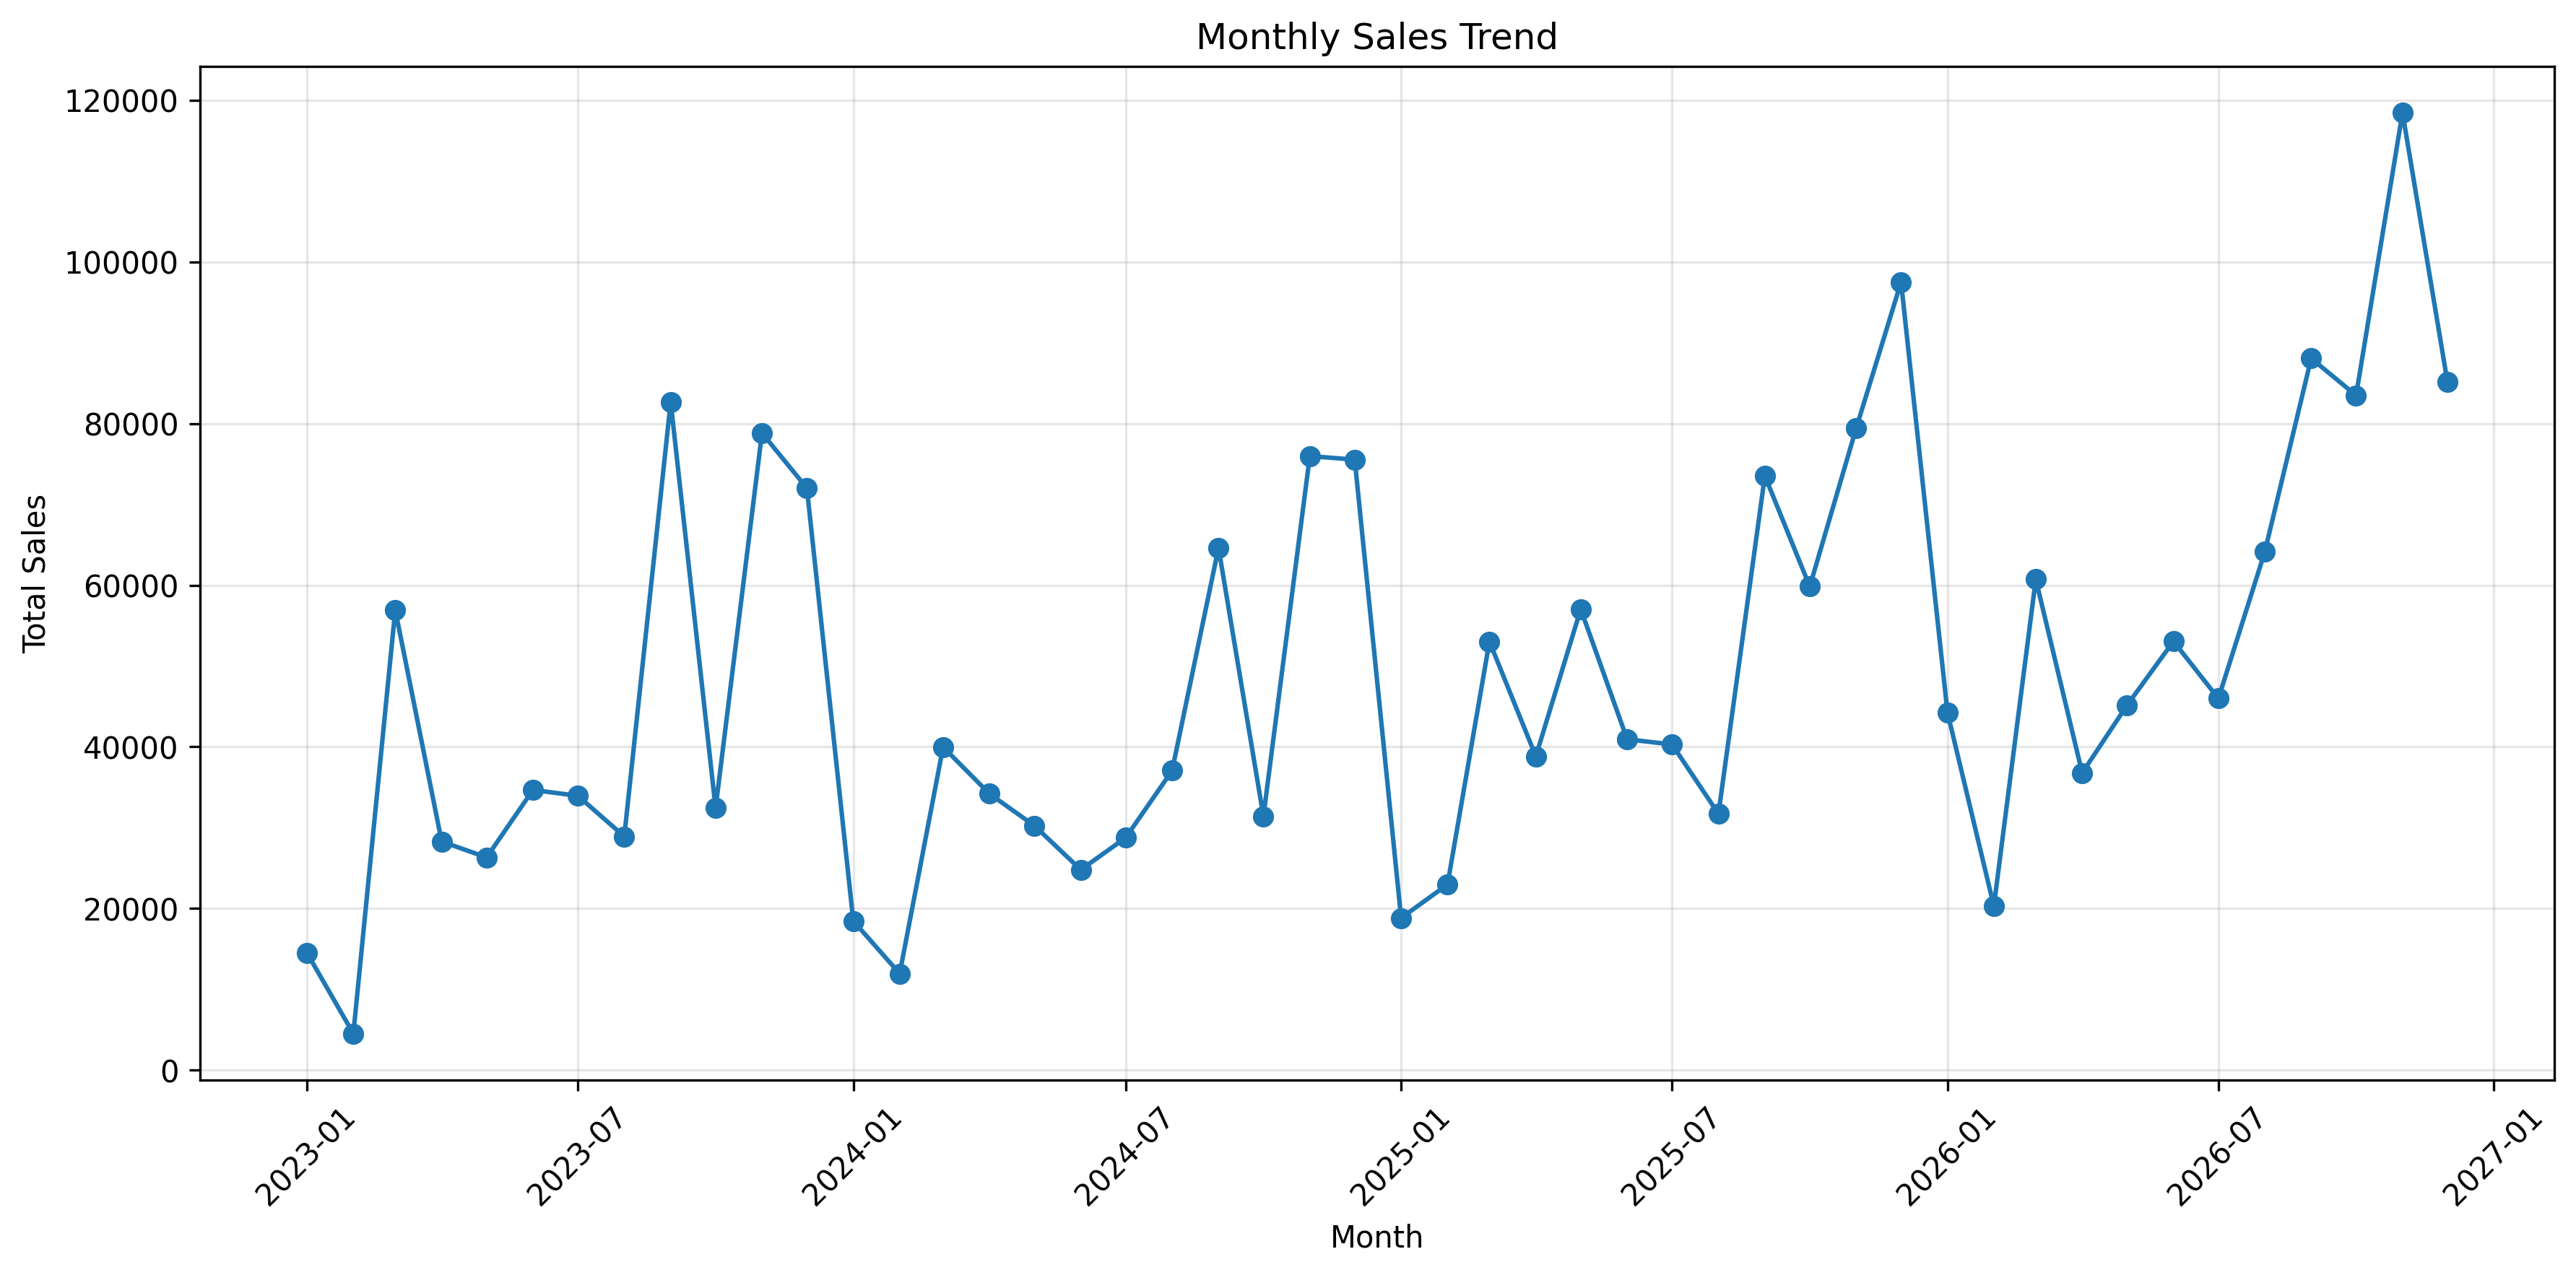

Source code (Python):
import pandas as pd
import matplotlib.pyplot as plt

# Load dataset
df = pd.read_csv(r"Dataset\superstore_sales_analysis_cleaned.csv")

# Convert Order Date to datetime
df["Order Date"] = pd.to_datetime(df["Order Date"])

# Aggregate monthly sales
monthly_sales = (
    df.groupby(df["Order Date"].dt.to_period("M"))["Sales"]
    .sum()
)

# Convert period to timestamp for plotting
monthly_sales.index = monthly_sales.index.to_timestamp()

# Create visualization
plt.figure(figsize=(12, 6))
plt.plot(monthly_sales.index, monthly_sales.values, marker="o")

plt.title("Monthly Sales Trend")
plt.xlabel("Month")
plt.ylabel("Total Sales")
plt.xticks(rotation=45)
plt.grid(True, alpha=0.3)
plt.tight_layout()

# Save chart
plt.savefig(
    r"Visualizations\monthly_sales_trend.png",
    dpi=300,
    bbox_inches="tight"
)

plt.show()
